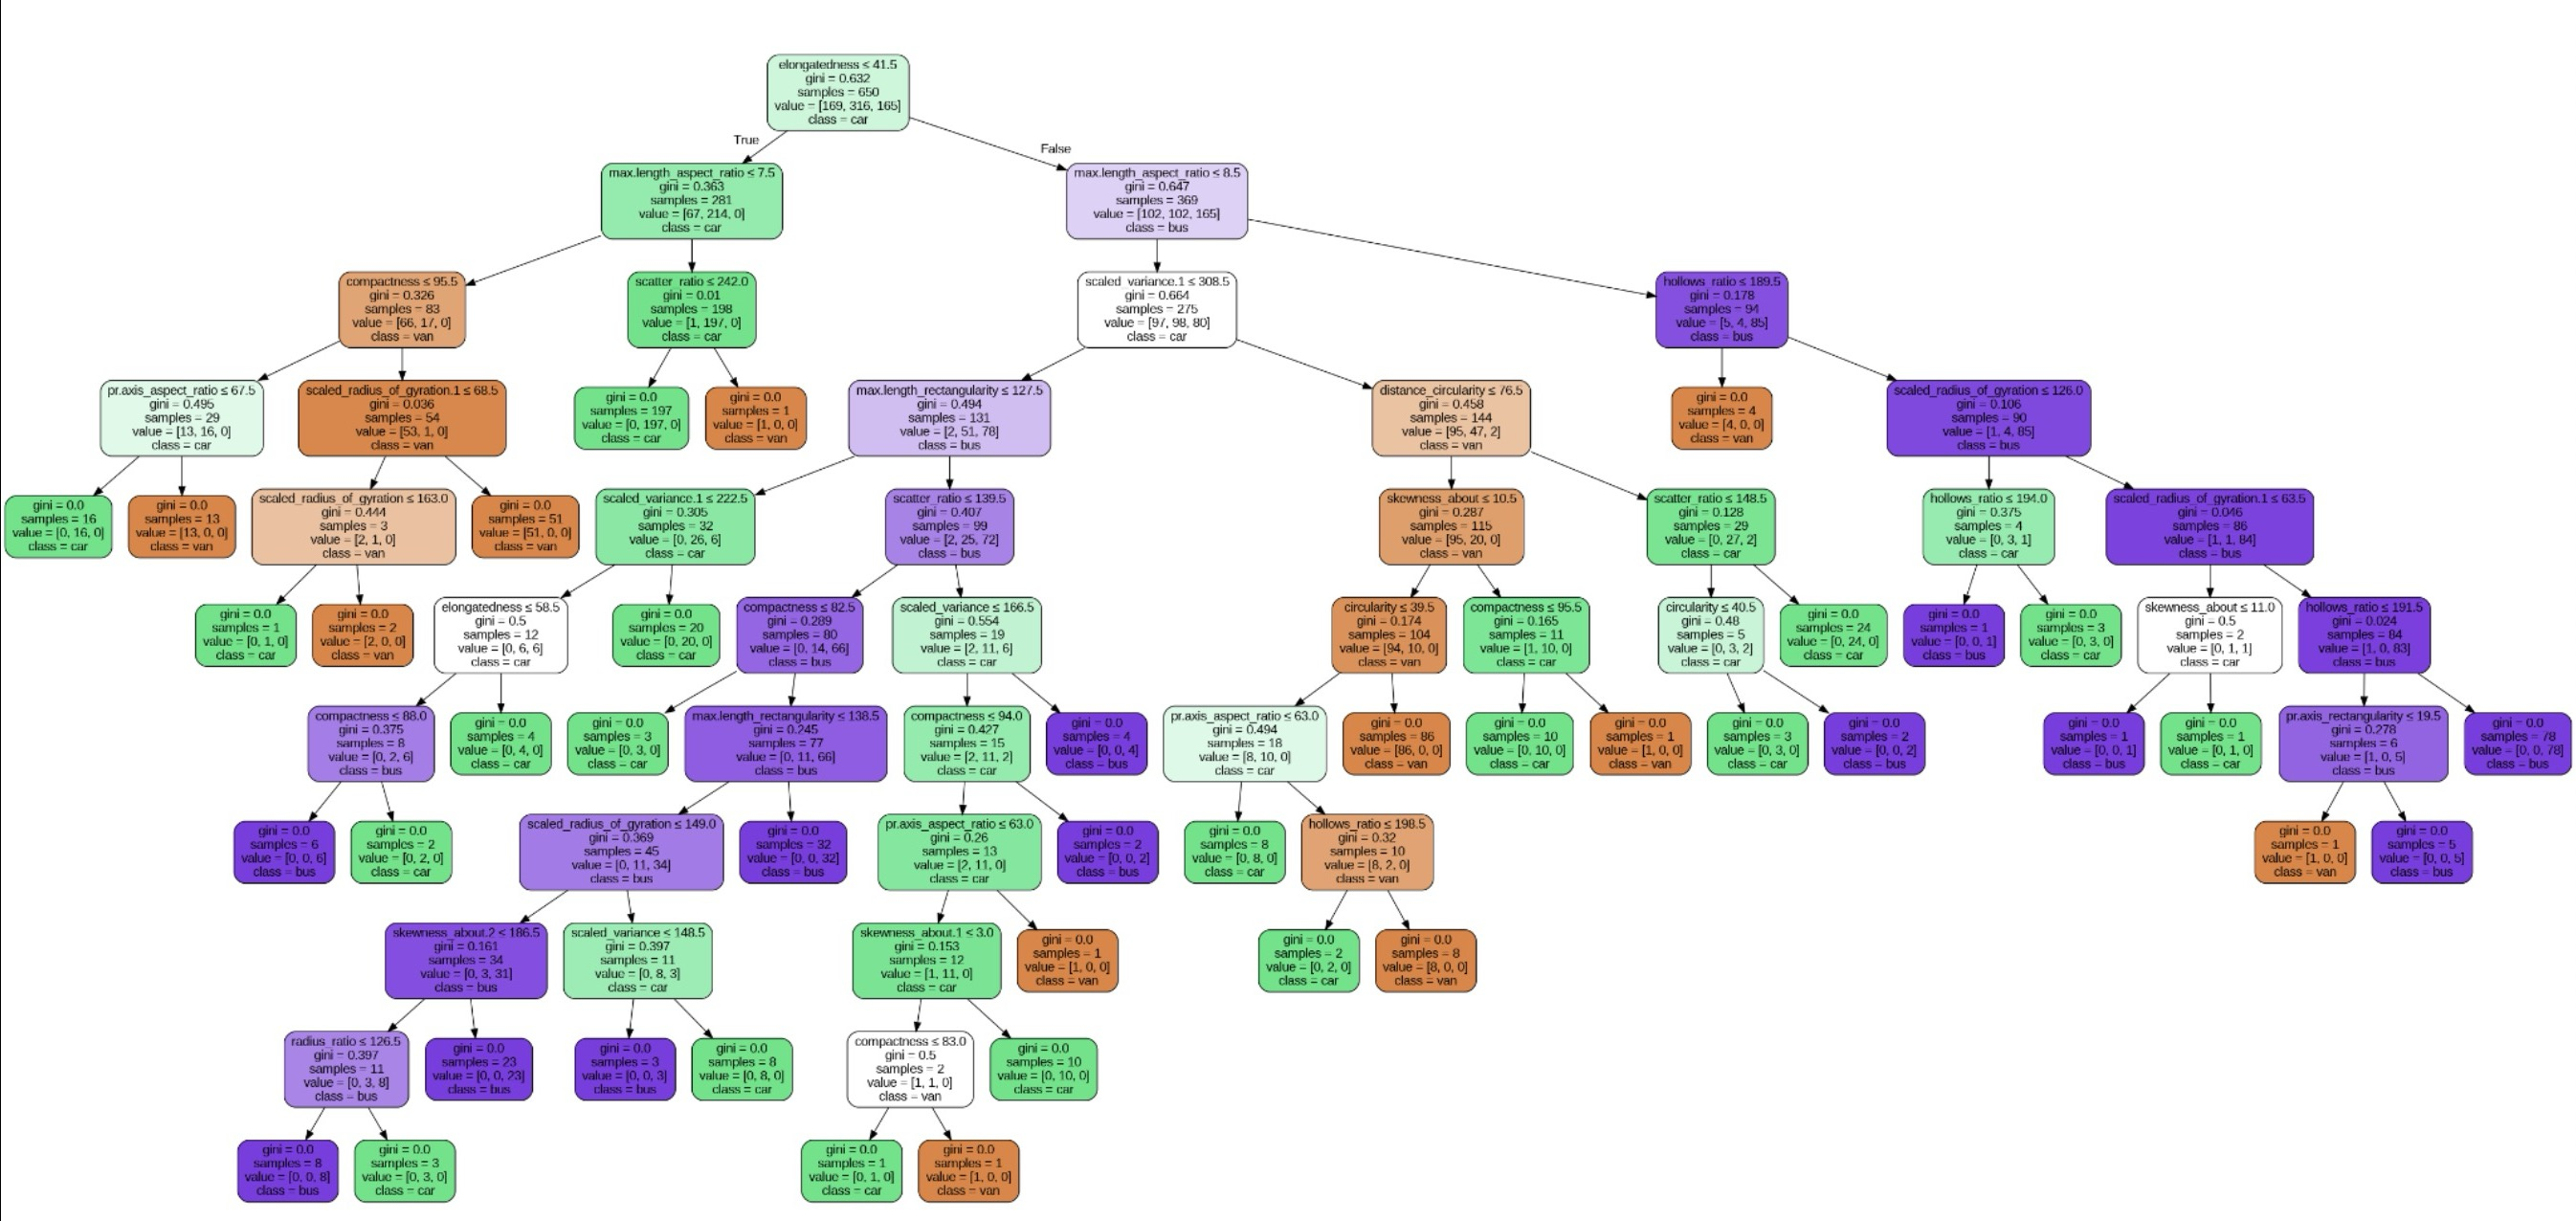

Write the Python code that produced this figure.
import pandas as pd
from sklearn.tree import DecisionTreeClassifier
from sklearn.model_selection import train_test_split
from sklearn.metrics import accuracy_score, classification_report
from sklearn.tree import export_graphviz
import graphviz

df = pd.read_csv("/Users/ShresthS/Desktop/CSE/ASSGN/SEM6/MINE/2024-04-10/assgn6/vehicle.csv")

print("Missing values before preprocessing:")
print(df.isnull().sum())

df.dropna(inplace=True)

print("\nMissing values after preprocessing:")
print(df.isnull().sum())

X = df.drop(columns=['make'])
y = df['make']

X_train, X_test, y_train, y_test = train_test_split(X, y, test_size=0.2,
random_state=42)

clf = DecisionTreeClassifier()

clf.fit(X_train, y_train)

y_pred = clf.predict(X_test)

accuracy = accuracy_score(y_test, y_pred)
print("\nAccuracy:", accuracy)

print("\nClassification Report:")
print(classification_report(y_test, y_pred))

dot_data = export_graphviz(clf, out_file=None,
                          feature_names=X.columns,
                          class_names=y.unique(),
                          filled=True, rounded=True,
                          special_characters=True)
graph = graphviz.Source(dot_data)
graph.render("vehicle_decision_tree", format='png', cleanup=True)
